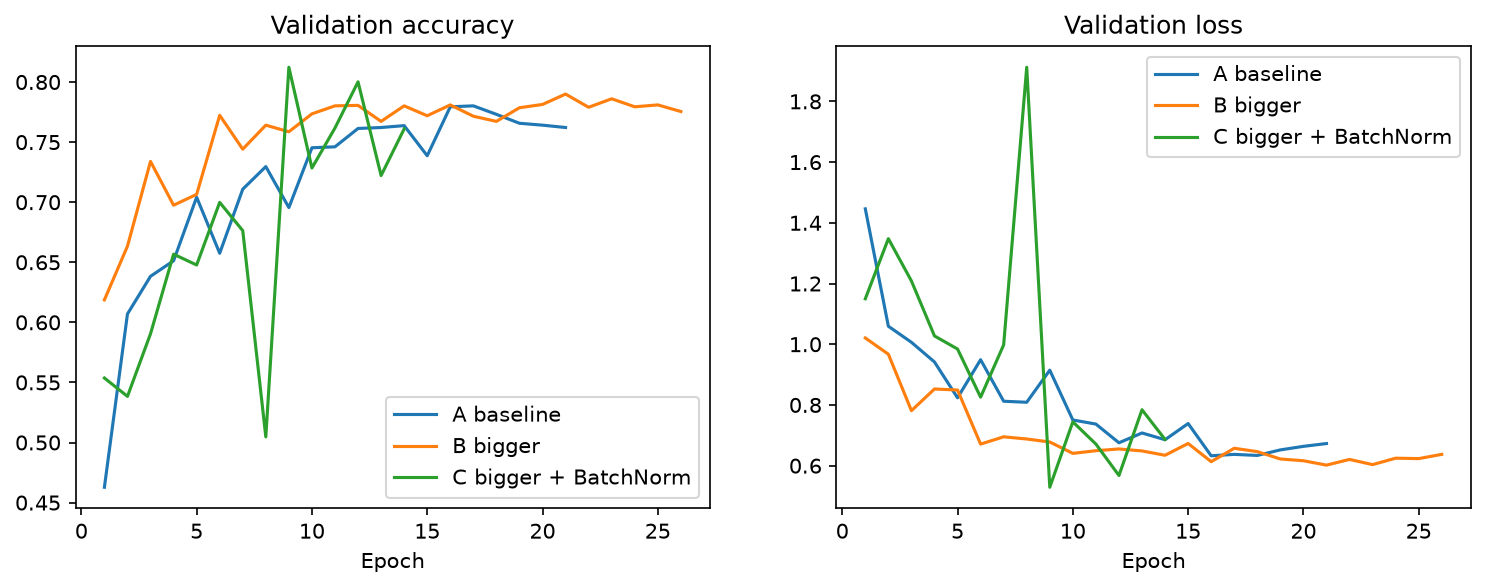

Data behind this chart, as committed beside it:
, params, epochs, best_epoch, val_acc, test_acc
A_baseline, 94022, 21, 16, 0.779, 0.786
B_bigger, 389958, 26, 21, 0.79, 0.795
C_batchnorm, 391878, 14, 9, 0.812, 0.815
